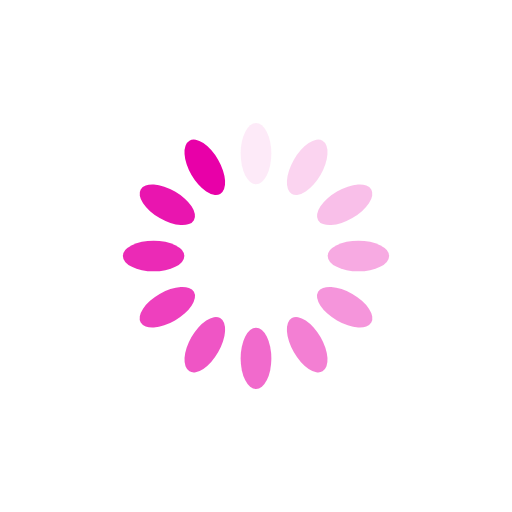
t = 0.00 s
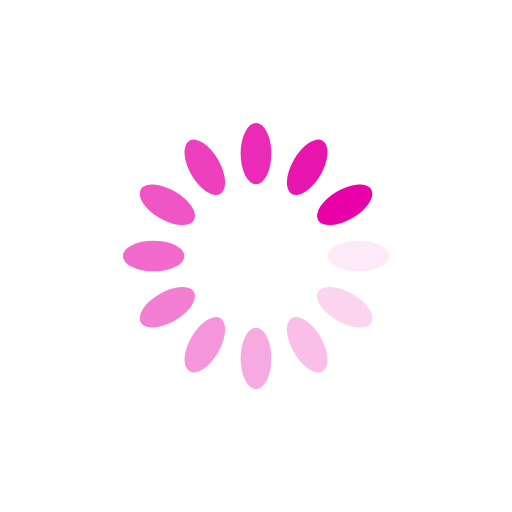
t = 0.25 s
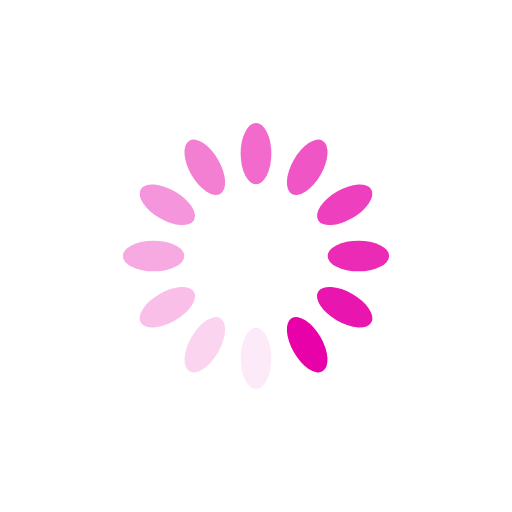
t = 0.50 s
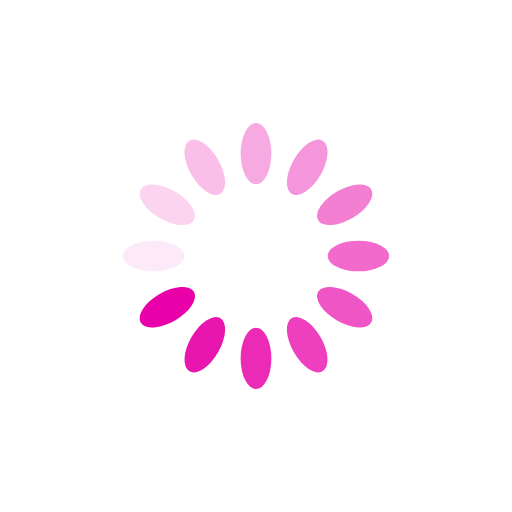
t = 0.75 s

The animated SVG that drew these frames (rendered in a browser with its animation timeline set to each time). Animation: 12 SMIL elements (animate=12); one cycle of 1.00 s, repeats indefinitely.

<?xml version="1.0" encoding="utf-8"?>
<svg xmlns="http://www.w3.org/2000/svg" xmlns:xlink="http://www.w3.org/1999/xlink" style="margin: auto; background: none; display: block; shape-rendering: auto;" width="200px" height="200px" viewBox="0 0 100 100" preserveAspectRatio="xMidYMid">
<g transform="rotate(0 50 50)">
  <rect x="47" y="24" rx="3" ry="6" width="6" height="12" fill="#e800a8">
    <animate attributeName="opacity" values="1;0" keyTimes="0;1" dur="1s" begin="-0.9166666666666666s" repeatCount="indefinite"></animate>
  </rect>
</g><g transform="rotate(30 50 50)">
  <rect x="47" y="24" rx="3" ry="6" width="6" height="12" fill="#e800a8">
    <animate attributeName="opacity" values="1;0" keyTimes="0;1" dur="1s" begin="-0.8333333333333334s" repeatCount="indefinite"></animate>
  </rect>
</g><g transform="rotate(60 50 50)">
  <rect x="47" y="24" rx="3" ry="6" width="6" height="12" fill="#e800a8">
    <animate attributeName="opacity" values="1;0" keyTimes="0;1" dur="1s" begin="-0.75s" repeatCount="indefinite"></animate>
  </rect>
</g><g transform="rotate(90 50 50)">
  <rect x="47" y="24" rx="3" ry="6" width="6" height="12" fill="#e800a8">
    <animate attributeName="opacity" values="1;0" keyTimes="0;1" dur="1s" begin="-0.6666666666666666s" repeatCount="indefinite"></animate>
  </rect>
</g><g transform="rotate(120 50 50)">
  <rect x="47" y="24" rx="3" ry="6" width="6" height="12" fill="#e800a8">
    <animate attributeName="opacity" values="1;0" keyTimes="0;1" dur="1s" begin="-0.5833333333333334s" repeatCount="indefinite"></animate>
  </rect>
</g><g transform="rotate(150 50 50)">
  <rect x="47" y="24" rx="3" ry="6" width="6" height="12" fill="#e800a8">
    <animate attributeName="opacity" values="1;0" keyTimes="0;1" dur="1s" begin="-0.5s" repeatCount="indefinite"></animate>
  </rect>
</g><g transform="rotate(180 50 50)">
  <rect x="47" y="24" rx="3" ry="6" width="6" height="12" fill="#e800a8">
    <animate attributeName="opacity" values="1;0" keyTimes="0;1" dur="1s" begin="-0.4166666666666667s" repeatCount="indefinite"></animate>
  </rect>
</g><g transform="rotate(210 50 50)">
  <rect x="47" y="24" rx="3" ry="6" width="6" height="12" fill="#e800a8">
    <animate attributeName="opacity" values="1;0" keyTimes="0;1" dur="1s" begin="-0.3333333333333333s" repeatCount="indefinite"></animate>
  </rect>
</g><g transform="rotate(240 50 50)">
  <rect x="47" y="24" rx="3" ry="6" width="6" height="12" fill="#e800a8">
    <animate attributeName="opacity" values="1;0" keyTimes="0;1" dur="1s" begin="-0.25s" repeatCount="indefinite"></animate>
  </rect>
</g><g transform="rotate(270 50 50)">
  <rect x="47" y="24" rx="3" ry="6" width="6" height="12" fill="#e800a8">
    <animate attributeName="opacity" values="1;0" keyTimes="0;1" dur="1s" begin="-0.16666666666666666s" repeatCount="indefinite"></animate>
  </rect>
</g><g transform="rotate(300 50 50)">
  <rect x="47" y="24" rx="3" ry="6" width="6" height="12" fill="#e800a8">
    <animate attributeName="opacity" values="1;0" keyTimes="0;1" dur="1s" begin="-0.08333333333333333s" repeatCount="indefinite"></animate>
  </rect>
</g><g transform="rotate(330 50 50)">
  <rect x="47" y="24" rx="3" ry="6" width="6" height="12" fill="#e800a8">
    <animate attributeName="opacity" values="1;0" keyTimes="0;1" dur="1s" begin="0s" repeatCount="indefinite"></animate>
  </rect>
</g>
<!-- [ldio] generated by https://loading.io/ --></svg>
